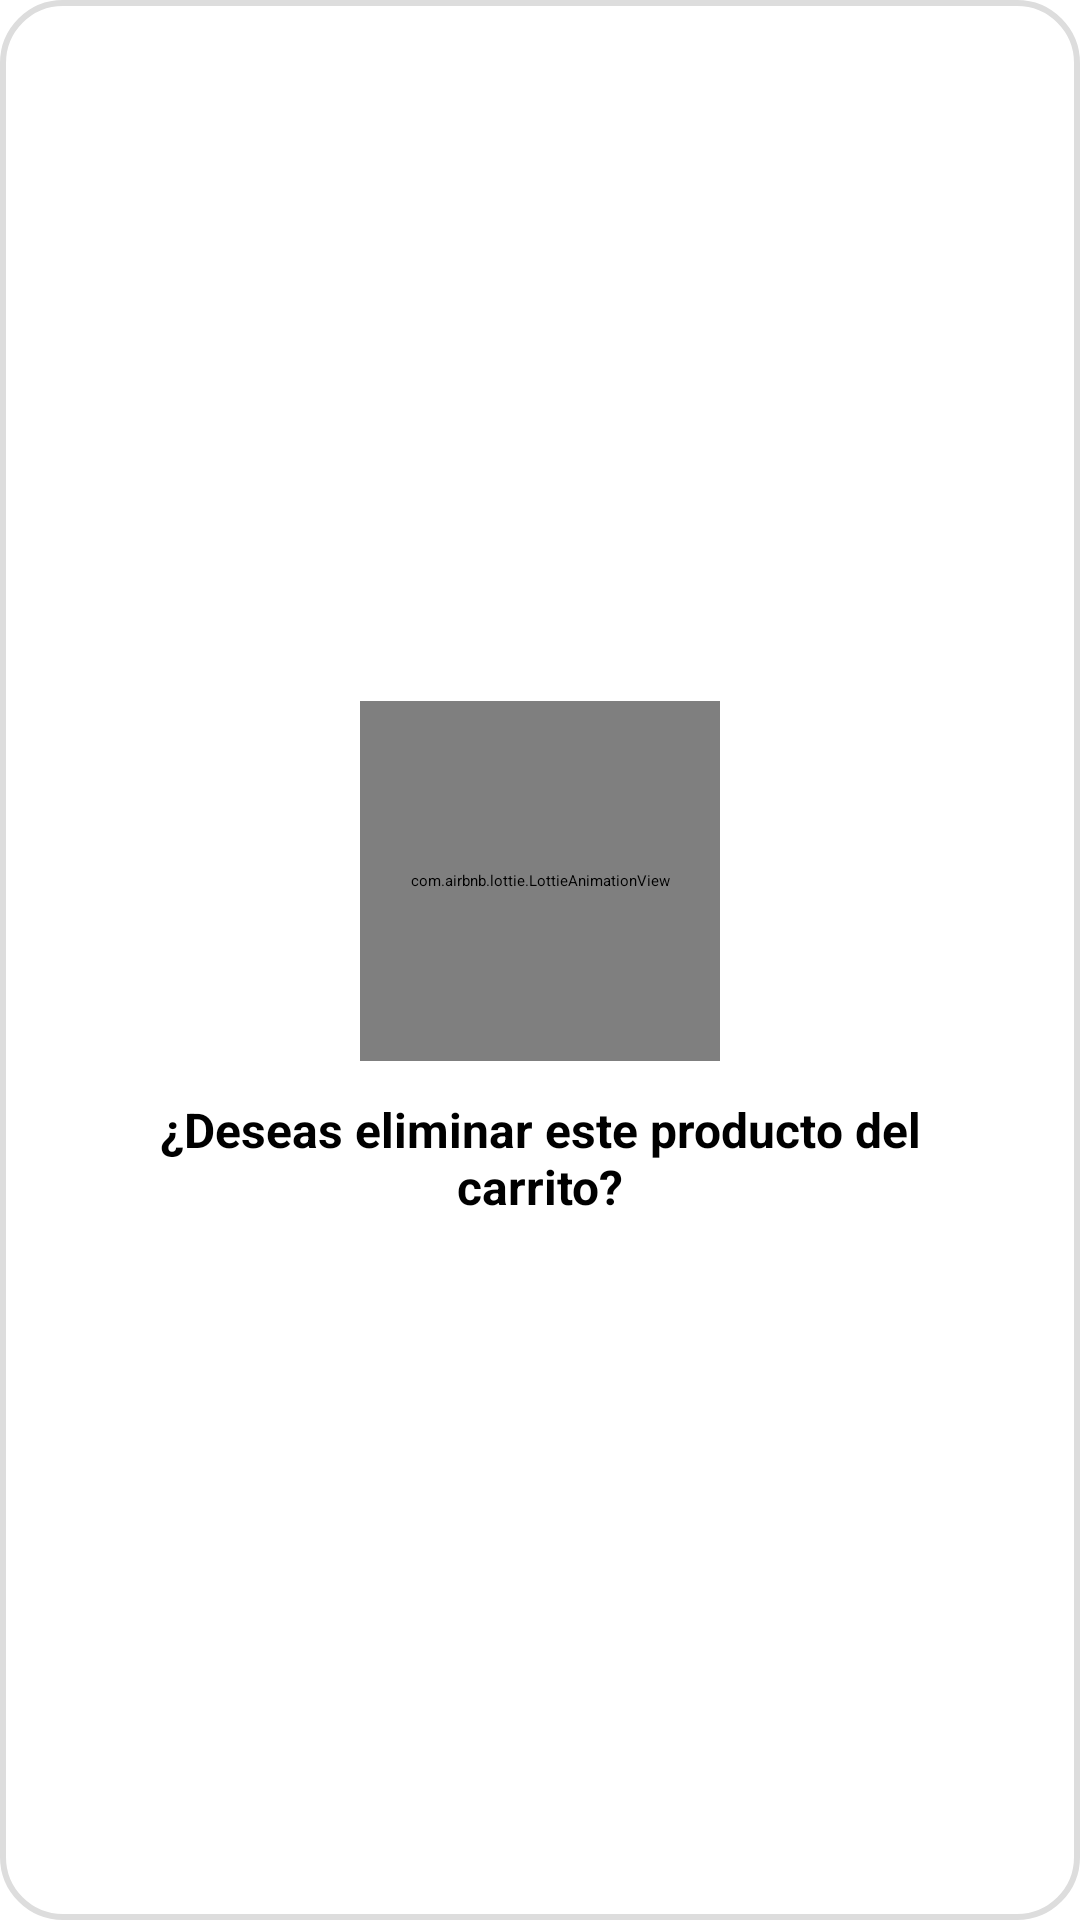

This screen was rendered from an Android layout file. Write that file and the resources it references.
<!-- AndroidManifest.xml: application theme Theme.MiPrimeraApp -->
<!-- res/layout/dialog_eliminar_producto.xml -->
<?xml version="1.0" encoding="utf-8"?>
<LinearLayout xmlns:android="http://schemas.android.com/apk/res/android"
    xmlns:app="http://schemas.android.com/apk/res-auto"
    android:layout_width="match_parent"
    android:layout_height="wrap_content"
    android:orientation="vertical"
    android:padding="24dp"
    android:gravity="center"
    android:background="@drawable/bg_dialog">

    <com.airbnb.lottie.LottieAnimationView
        android:id="@+id/lottieDelete"
        android:layout_width="120dp"
        android:layout_height="120dp"
        app:lottie_fileName="delete.json"
        app:lottie_autoPlay="true"
        app:lottie_loop="true" />

    <TextView
        android:id="@+id/txtMensaje"
        android:layout_width="wrap_content"
        android:layout_height="wrap_content"
        android:text="¿Deseas eliminar este producto del carrito?"
        android:textSize="16sp"
        android:textStyle="bold"
        android:gravity="center"
        android:layout_marginTop="12dp"/>
</LinearLayout>
<!-- resources referenced by this layout -->
<resources>
  <!-- drawable bg_dialog (drawable) -->
  <shape xmlns:android="http://schemas.android.com/apk/res/android"
      android:shape="rectangle">
      <solid android:color="@android:color/white"/>
      <corners android:radius="20dp"/>
      <padding android:left="16dp" android:top="16dp" android:right="16dp" android:bottom="16dp"/>
      <stroke android:width="2dp" android:color="#DDDDDD"/>
  </shape>
</resources>
